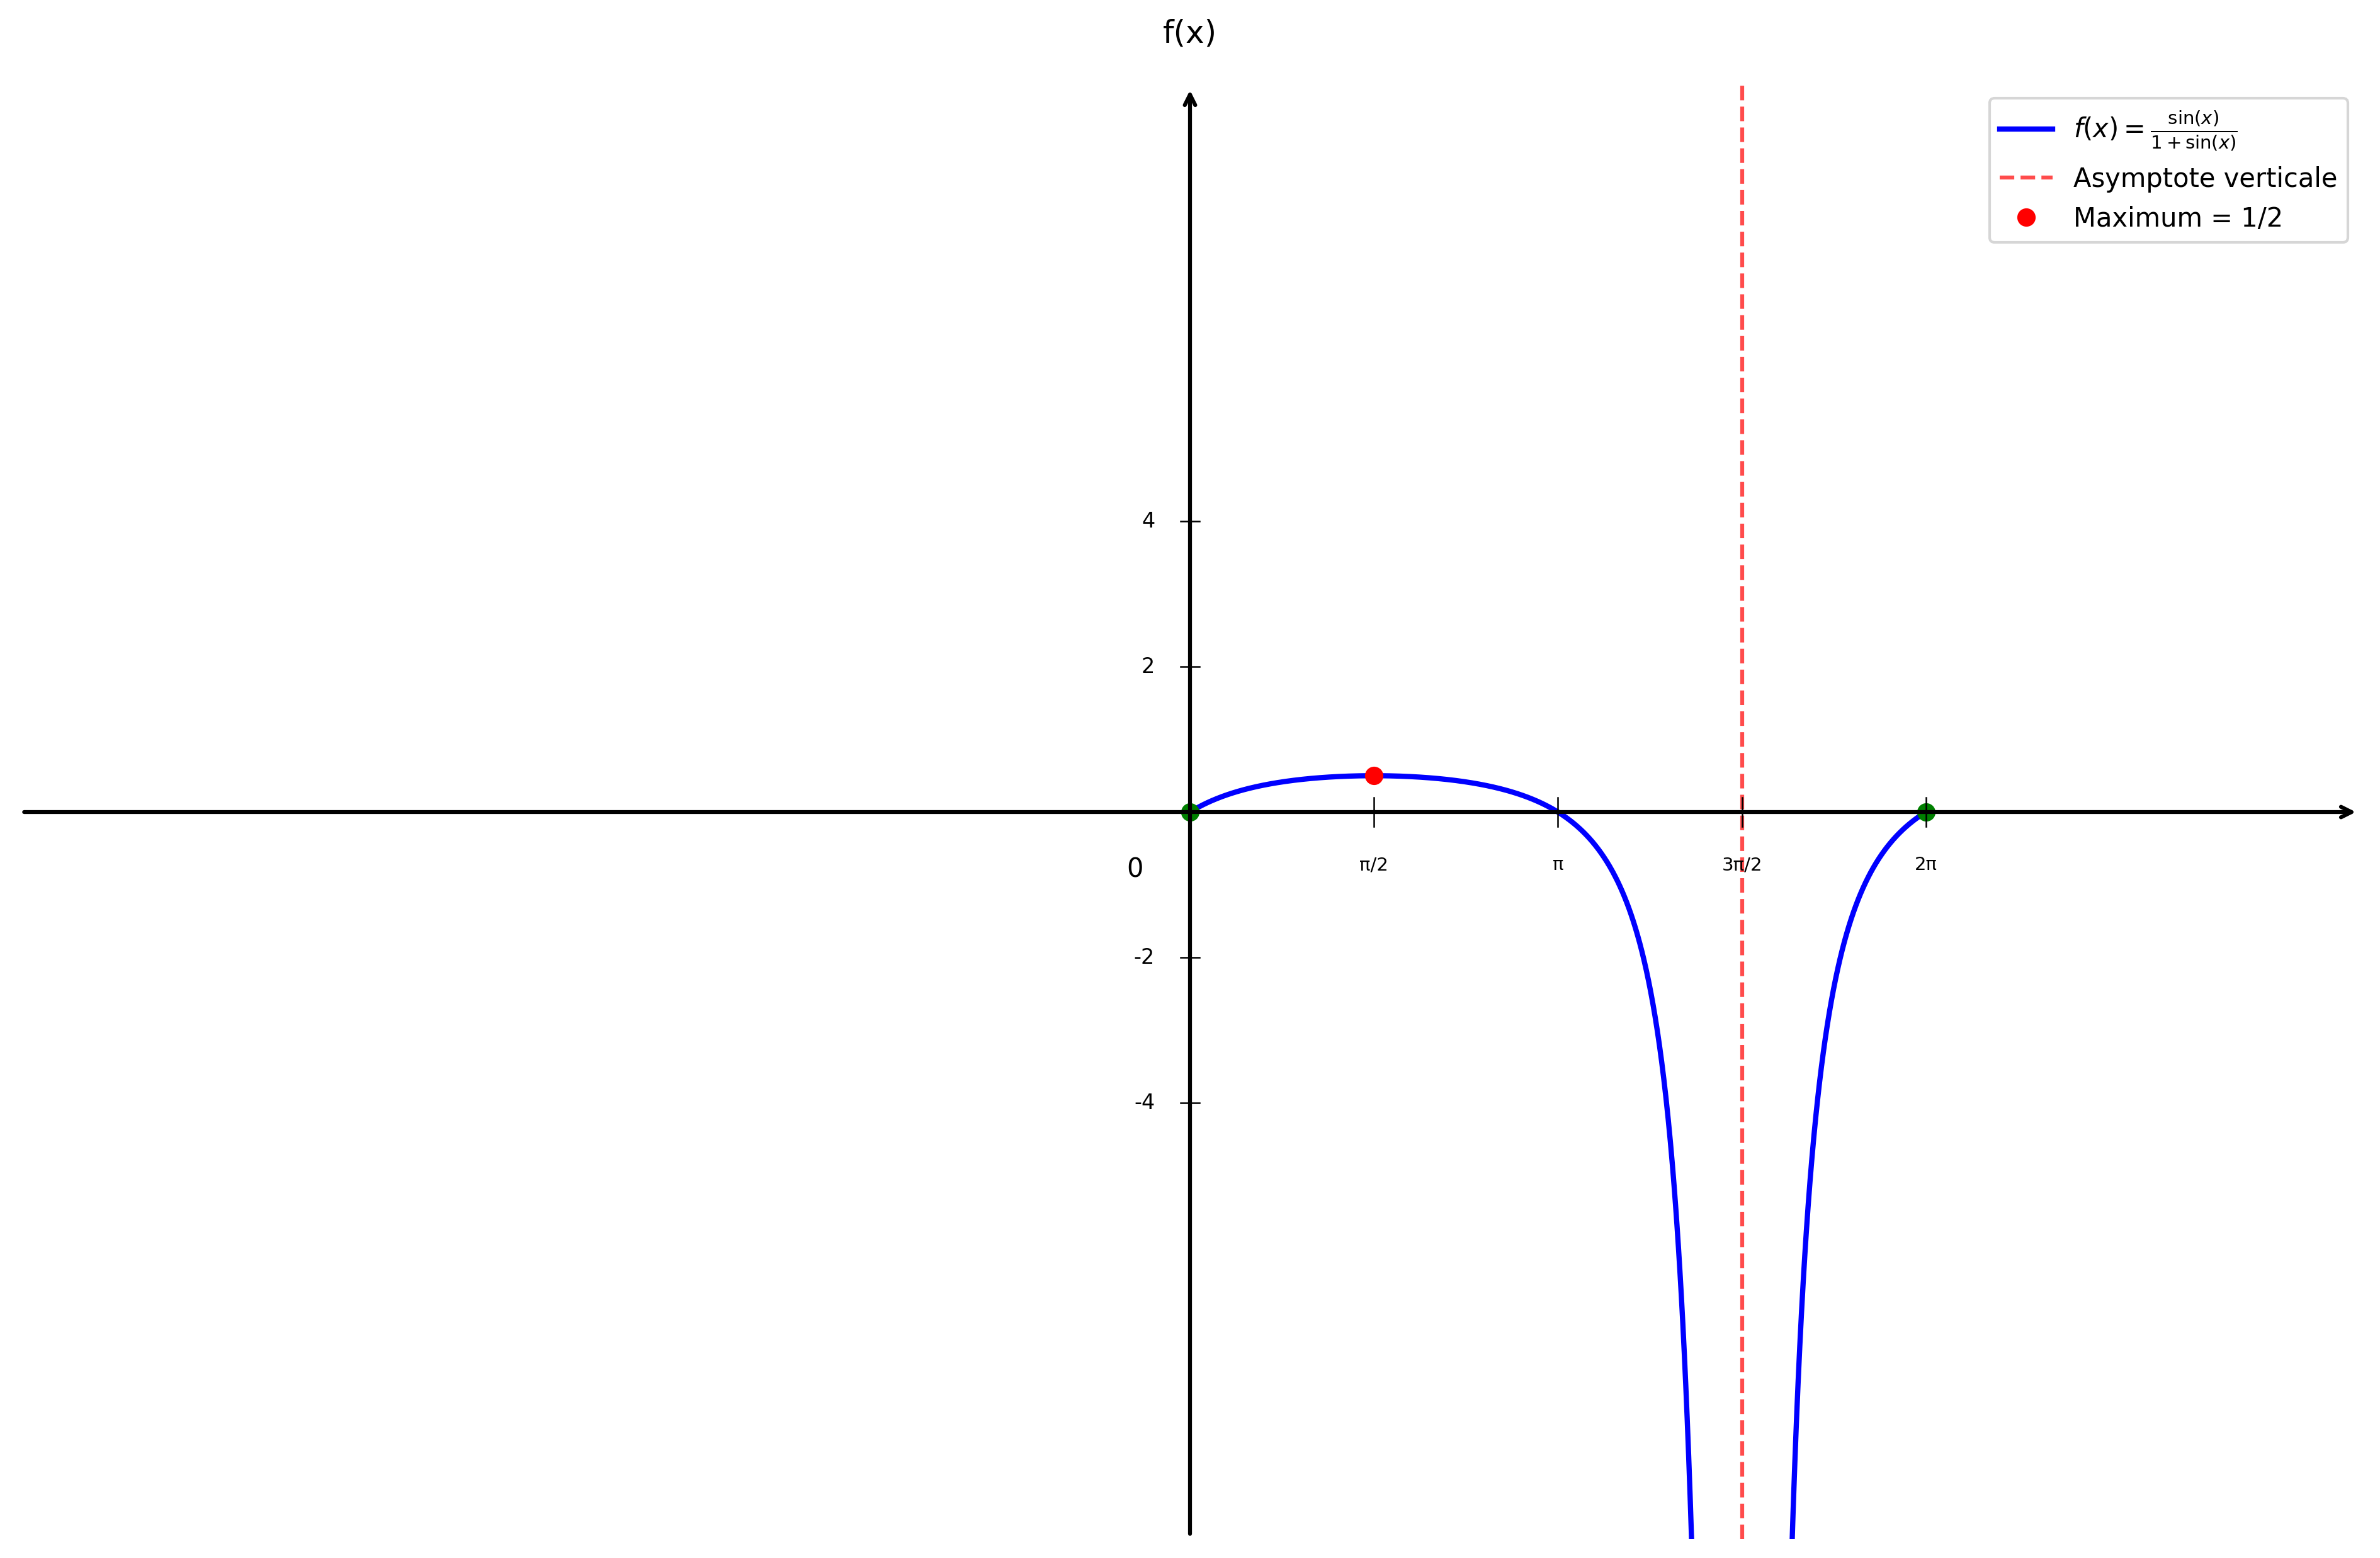

This chart was generated by the following Python code:
import numpy as np
import matplotlib.pyplot as plt

plt.figure(figsize=(16, 10))
ax = plt.gca()

# Fonction f(x) = sin(x)/(1 + sin(x))
def f(x):
    return np.sin(x) / (1 + np.sin(x))

# Domaine de définition (éviter x = 3π/2) - uniquement [0, 2π]
x1 = np.linspace(0, 3*np.pi/2 - 0.05, 750)
x2 = np.linspace(3*np.pi/2 + 0.05, 2*np.pi, 750)

# Courbes
plt.plot(x1, f(x1), 'b-', linewidth=2, label=r'$f(x) = \frac{\sin(x)}{1 + \sin(x)}$')
plt.plot(x2, f(x2), 'b-', linewidth=2)

# Asymptote verticale x = 3π/2
plt.axvline(x=3*np.pi/2, color='red', linestyle='--', linewidth=1.5, alpha=0.7, label='Asymptote verticale')

# Points clés
plt.plot(0, f(0), 'go', markersize=6)
plt.plot(np.pi/2, f(np.pi/2), 'ro', markersize=6, label='Maximum = 1/2')
plt.plot(2*np.pi, f(2*np.pi), 'go', markersize=6)

# Limites
plt.xlim(-10, 10)
plt.ylim(-10, 10)

# Désactiver ticks automatiques
ax.set_xticks([])
ax.set_yticks([])

# Supprimer spines
for spine in ax.spines.values():
    spine.set_visible(False)

# Tracer les axes avec flèches
ax.annotate("", xy=(10, 0), xytext=(-10, 0),
            arrowprops=dict(arrowstyle="->", color="black", linewidth=1.5))
ax.annotate("", xy=(0, 10), xytext=(0, -10),
            arrowprops=dict(arrowstyle="->", color="black", linewidth=1.5))

# Texte "0" 
ax.text(-0.4, -0.6, '0', fontsize=10, ha='right', va='top')

# Label f(x) en haut
ax.text(0, 10.5, 'f(x)', fontsize=12, ha='center', va='bottom')

# Graduations en X (π/2)
xticks_pi_half = [np.pi/2, np.pi, 3*np.pi/2, 2*np.pi]
labels = ['π/2', 'π', '3π/2', '2π']
for x_val, label in zip(xticks_pi_half, labels):
    ax.plot([x_val, x_val], [-0.2, 0.2], color="black", linewidth=0.6)
    ax.text(x_val, -0.6, label, ha='center', va='top', fontsize=7)

# Graduations en Y
yticks_major = [-4, -2, 2, 4]
for y in yticks_major:
    ax.plot([-0.08, 0.08], [y, y], color="black", linewidth=0.6)
    ax.text(-0.3, y, str(y), ha='right', va='center', fontsize=8)

# Légende
plt.legend(fontsize=10, loc='upper right')

# Sauvegarde
plt.savefig('/Users/anthonytabet/Desktop/OptiTABV2/OptiTAB/frontend/cours/graphe/applications_trigo_question2.png', 
            dpi=300, bbox_inches='tight')
plt.show()

print("Graphique 'applications_trigo_question2.png' créé avec succès!")
